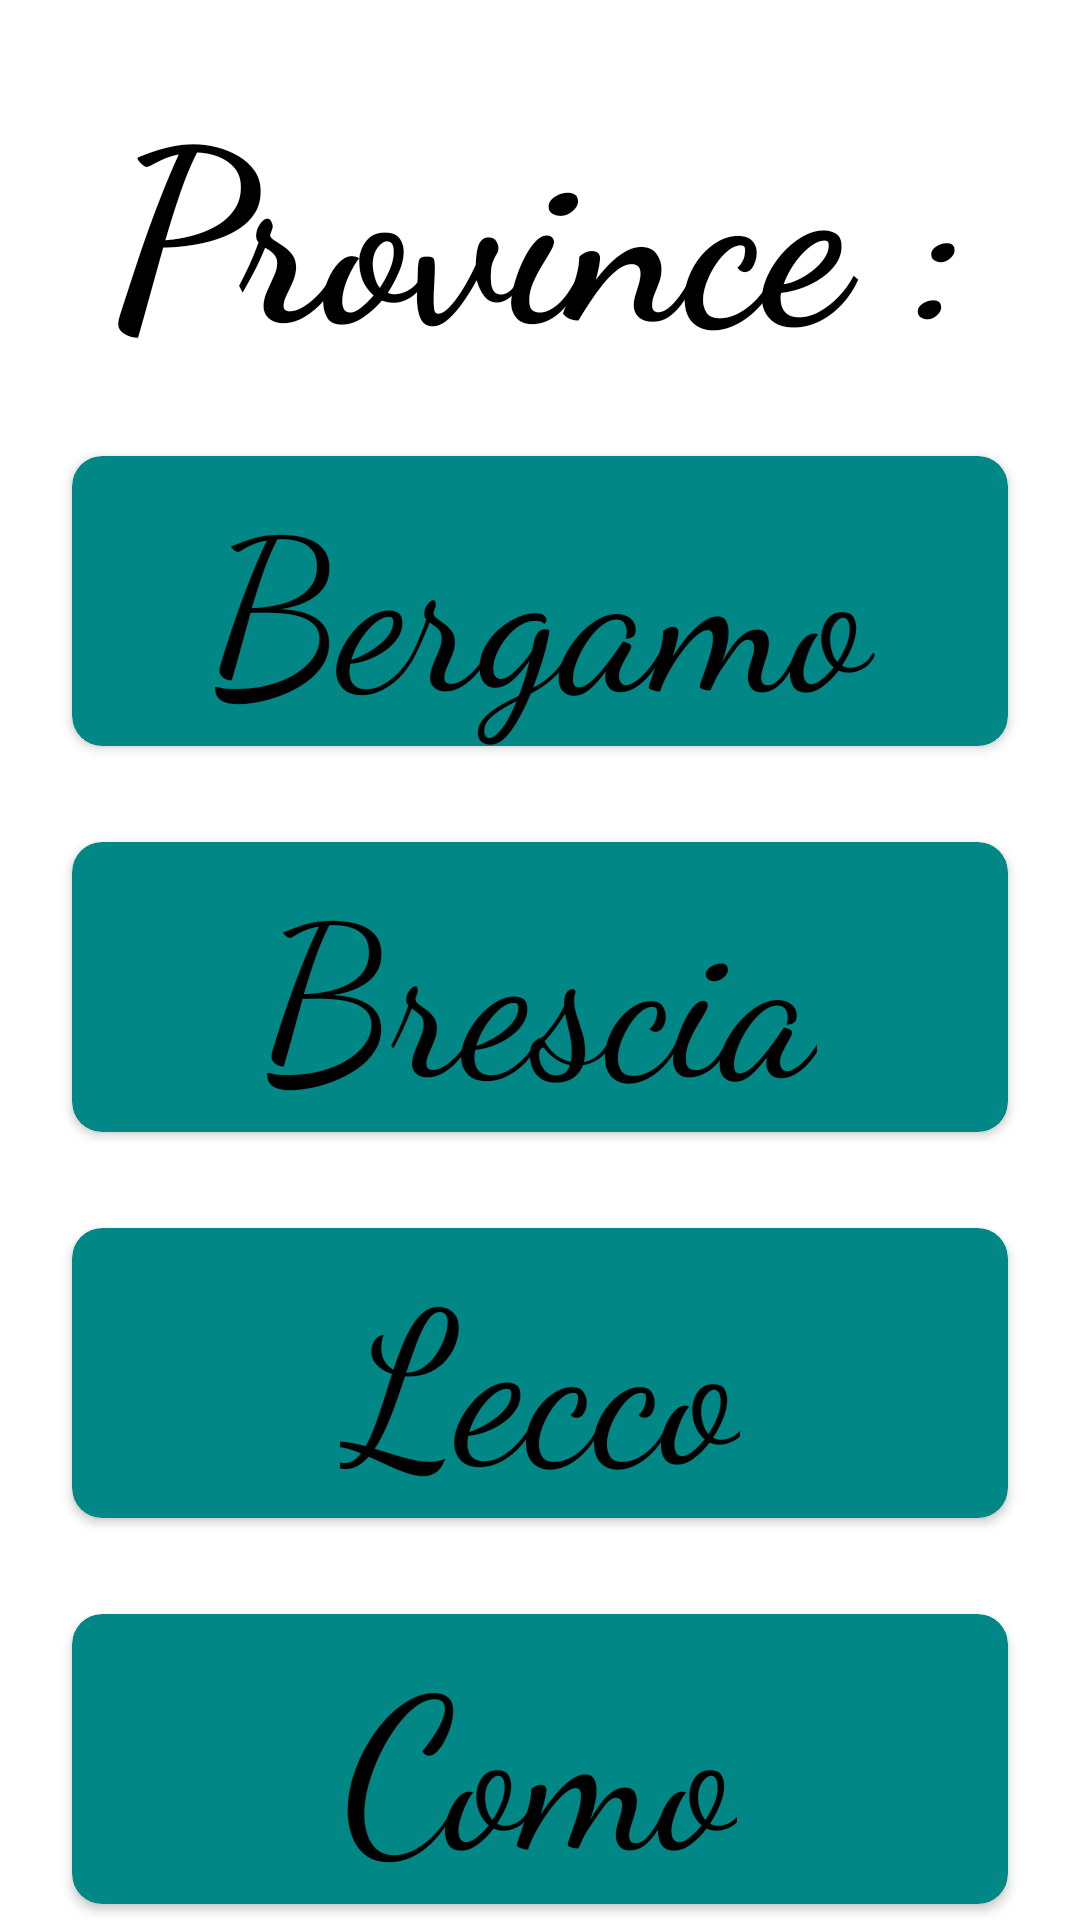

Layout XML and referenced resources for this Android screen:
<!-- AndroidManifest.xml: application theme Theme.Trekking -->
<!-- res/layout/provincia_main.xml -->
<?xml version="1.0" encoding="utf-8"?>
<androidx.constraintlayout.widget.ConstraintLayout
    xmlns:android="http://schemas.android.com/apk/res/android"
    xmlns:app="http://schemas.android.com/apk/res-auto"
    xmlns:tools="http://schemas.android.com/tools"
    android:layout_width="match_parent"
    android:layout_height="match_parent"
    android:layout_marginHorizontal="8dp"
    android:background="@color/white"
    android:paddingTop="2dp">

    <TextView
        android:id="@+id/province"
        android:layout_width="wrap_content"
        android:layout_height="wrap_content"
        android:layout_marginTop="16dp"
        android:fontFamily="cursive"
        android:text=" Province : "
        android:textColor="@color/black"
        android:textSize="80sp"
        android:textStyle="normal|bold"
        app:layout_constraintEnd_toEndOf="parent"
        app:layout_constraintStart_toStartOf="parent"
        app:layout_constraintTop_toTopOf="parent" />

    <androidx.cardview.widget.CardView
        android:id="@+id/cardView2"
        android:layout_width="0dp"
        android:layout_height="wrap_content"
        android:layout_marginStart="24dp"
        android:layout_marginTop="150dp"
        android:layout_marginEnd="24dp"
        app:cardBackgroundColor="@color/teal_700"
        app:cardCornerRadius="10dp"
        app:layout_constraintEnd_toEndOf="parent"
        app:layout_constraintStart_toStartOf="parent"
        app:layout_constraintTop_toTopOf="parent">

        <androidx.constraintlayout.widget.ConstraintLayout
            android:layout_width="match_parent"
            android:layout_height="wrap_content"
            tools:layout_editor_absoluteY="24dp">


            <TextView
                android:id="@+id/bergamo"
                android:layout_width="wrap_content"
                android:layout_height="wrap_content"
                android:fontFamily="cursive"
                android:text=" Bergamo "
                android:textColor="@color/black"
                android:textSize="70sp"
                android:textStyle="normal"
                app:layout_constraintBottom_toBottomOf="parent"
                app:layout_constraintEnd_toEndOf="parent"
                app:layout_constraintStart_toStartOf="parent"
                app:layout_constraintTop_toTopOf="parent" />


        </androidx.constraintlayout.widget.ConstraintLayout>

    </androidx.cardview.widget.CardView>

    <androidx.cardview.widget.CardView
        android:id="@+id/cardView4"
        android:layout_width="0dp"
        android:layout_height="wrap_content"
        android:layout_marginStart="24dp"
        android:layout_marginTop="32dp"
        android:layout_marginEnd="24dp"
        app:cardBackgroundColor="@color/teal_700"
        app:cardCornerRadius="10dp"
        app:layout_constraintEnd_toEndOf="parent"
        app:layout_constraintStart_toStartOf="parent"
        app:layout_constraintTop_toBottomOf="@+id/cardView2">

        <androidx.constraintlayout.widget.ConstraintLayout
            android:layout_width="match_parent"
            android:layout_height="wrap_content"
            tools:layout_editor_absoluteY="24dp">


            <TextView
                android:id="@+id/brescia"
                android:layout_width="wrap_content"
                android:layout_height="wrap_content"
                android:fontFamily="cursive"
                android:text="Brescia"
                android:textColor="@color/black"
                android:textSize="70sp"
                android:textStyle="normal"
                app:layout_constraintBottom_toBottomOf="parent"
                app:layout_constraintEnd_toEndOf="parent"
                app:layout_constraintStart_toStartOf="parent"
                app:layout_constraintTop_toTopOf="parent" />


        </androidx.constraintlayout.widget.ConstraintLayout>

    </androidx.cardview.widget.CardView>

    <androidx.cardview.widget.CardView
        android:id="@+id/cardView"
        android:layout_width="0dp"
        android:layout_height="wrap_content"
        android:layout_marginStart="24dp"
        android:layout_marginTop="32dp"
        android:layout_marginEnd="24dp"
        app:cardBackgroundColor="@color/teal_700"
        app:cardCornerRadius="10dp"
        app:layout_constraintEnd_toEndOf="parent"
        app:layout_constraintStart_toStartOf="parent"
        app:layout_constraintTop_toBottomOf="@+id/cardView4">

        <androidx.constraintlayout.widget.ConstraintLayout
            android:layout_width="match_parent"
            android:layout_height="wrap_content"
            tools:layout_editor_absoluteY="24dp">


            <TextView
                android:id="@+id/lecco"
                android:layout_width="wrap_content"
                android:layout_height="wrap_content"
                android:fontFamily="cursive"
                android:text="Lecco"
                android:textColor="@color/black"
                android:textSize="70sp"
                android:textStyle="normal"
                app:layout_constraintBottom_toBottomOf="parent"
                app:layout_constraintEnd_toEndOf="parent"
                app:layout_constraintStart_toStartOf="parent"
                app:layout_constraintTop_toTopOf="parent" />


        </androidx.constraintlayout.widget.ConstraintLayout>

    </androidx.cardview.widget.CardView>

    <androidx.cardview.widget.CardView
        android:id="@+id/cardView3"
        android:layout_width="0dp"
        android:layout_height="wrap_content"
        android:layout_marginStart="24dp"
        android:layout_marginTop="32dp"
        android:layout_marginEnd="24dp"
        app:cardBackgroundColor="@color/teal_700"
        app:cardCornerRadius="10dp"
        app:layout_constraintEnd_toEndOf="parent"
        app:layout_constraintStart_toStartOf="parent"
        app:layout_constraintTop_toBottomOf="@+id/cardView">

        <androidx.constraintlayout.widget.ConstraintLayout
            android:layout_width="match_parent"
            android:layout_height="wrap_content"
            tools:layout_editor_absoluteY="24dp">


            <TextView
                android:id="@+id/como"
                android:layout_width="wrap_content"
                android:layout_height="wrap_content"
                android:fontFamily="cursive"
                android:text="Como"
                android:textColor="@color/black"
                android:textSize="70sp"
                android:textStyle="normal"
                app:layout_constraintBottom_toBottomOf="parent"
                app:layout_constraintEnd_toEndOf="parent"
                app:layout_constraintStart_toStartOf="parent"
                app:layout_constraintTop_toTopOf="parent" />


        </androidx.constraintlayout.widget.ConstraintLayout>

    </androidx.cardview.widget.CardView>

    <androidx.cardview.widget.CardView
        android:layout_width="0dp"
        android:layout_height="wrap_content"
        android:layout_marginStart="24dp"
        android:layout_marginTop="32dp"
        android:layout_marginEnd="24dp"
        app:cardBackgroundColor="@color/teal_700"
        app:cardCornerRadius="10dp"
        app:layout_constraintEnd_toEndOf="parent"
        app:layout_constraintStart_toStartOf="parent"
        app:layout_constraintTop_toBottomOf="@+id/cardView3">

        <androidx.constraintlayout.widget.ConstraintLayout
            android:id="@+id/constraintLayout"
            android:layout_width="match_parent"
            android:layout_height="wrap_content"
            tools:layout_editor_absoluteY="24dp">


            <TextView
                android:id="@+id/sondrio"
                android:layout_width="wrap_content"
                android:layout_height="wrap_content"
                android:fontFamily="cursive"
                android:text="Sondrio"
                android:textColor="@color/black"
                android:textSize="70sp"
                android:textStyle="normal"
                app:layout_constraintBottom_toBottomOf="parent"
                app:layout_constraintEnd_toEndOf="parent"
                app:layout_constraintStart_toStartOf="parent"
                app:layout_constraintTop_toTopOf="parent" />


        </androidx.constraintlayout.widget.ConstraintLayout>

    </androidx.cardview.widget.CardView>

</androidx.constraintlayout.widget.ConstraintLayout>
<!-- resources referenced by this layout -->
<resources>
  <style name="Theme.Trekking" parent="android:Theme.Material.Light.NoActionBar" />
  <!-- not gathered from this repository: default colours our renderer supplied (Android Studio template values) -->
  <color name="teal_700">#FF018786</color>
  <color name="black">#FF000000</color>
  <color name="white">#FFFFFFFF</color>
</resources>
